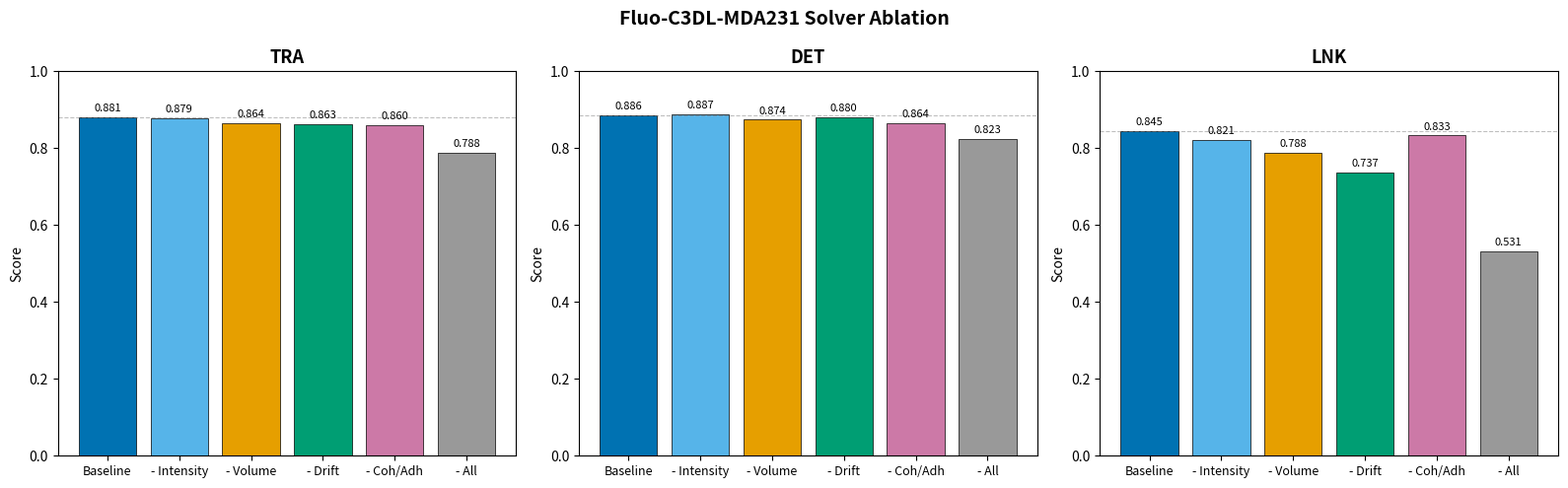

This figure's Python source:
import matplotlib.pyplot as plt
import numpy as np

conditions = [
    "Baseline",
    "- Intensity",
    "- Volume",
    "- Drift",
    "- Coh/Adh",
    "- All",
]

tra = [0.881, 0.879, 0.864, 0.863, 0.860, 0.788]
det = [0.886, 0.887, 0.874, 0.880, 0.864, 0.823]
lnk = [0.845, 0.821, 0.788, 0.737, 0.833, 0.531]

metrics = [
    ("TRA", tra),
    ("DET", det),
    ("LNK", lnk),
]

fig, axes = plt.subplots(1, 3, figsize=(16, 5))

# Wong colorblind-friendly palette (per-concept consistent across figures)
colors = [
    "#0072B2",  # Baseline    — blue
    "#56B4E9",  # - Intensity — sky blue
    "#E69F00",  # - Volume    — orange
    "#009E73",  # - Drift     — bluish green
    "#CC79A7",  # - Coh/Adh   — reddish purple
    "#999999",  # - All       — grey
]

for ax, (title, values) in zip(axes, metrics):
    x = np.arange(len(conditions))
    bars = ax.bar(x, values, color=colors, edgecolor="black", linewidth=0.5)
    ax.set_title(title, fontsize=13, fontweight="bold")
    ax.set_xticks(x)
    ax.set_xticklabels(conditions, fontsize=9)
    ax.set_ylim(0, 1.0)
    ax.set_ylabel("Score")
    ax.axhline(y=values[0], color="gray", linestyle="--", linewidth=0.8, alpha=0.5)
    for bar, val in zip(bars, values):
        ax.text(
            bar.get_x() + bar.get_width() / 2,
            bar.get_height() + 0.01,
            f"{val:.3f}",
            ha="center",
            va="bottom",
            fontsize=8,
        )

fig.suptitle(
    "Fluo-C3DL-MDA231 Solver Ablation",
    fontsize=14,
    fontweight="bold",
)
plt.tight_layout()
plt.savefig(
    r"C:\Users\hillj\Documents\mhat\experiments\evaluation\Fluo-C3DL-MDA231\01_cells\solver_ablation_results_mda231.png",
    dpi=150,
    bbox_inches="tight",
)
print("Saved solver_ablation_results_mda231.png")
